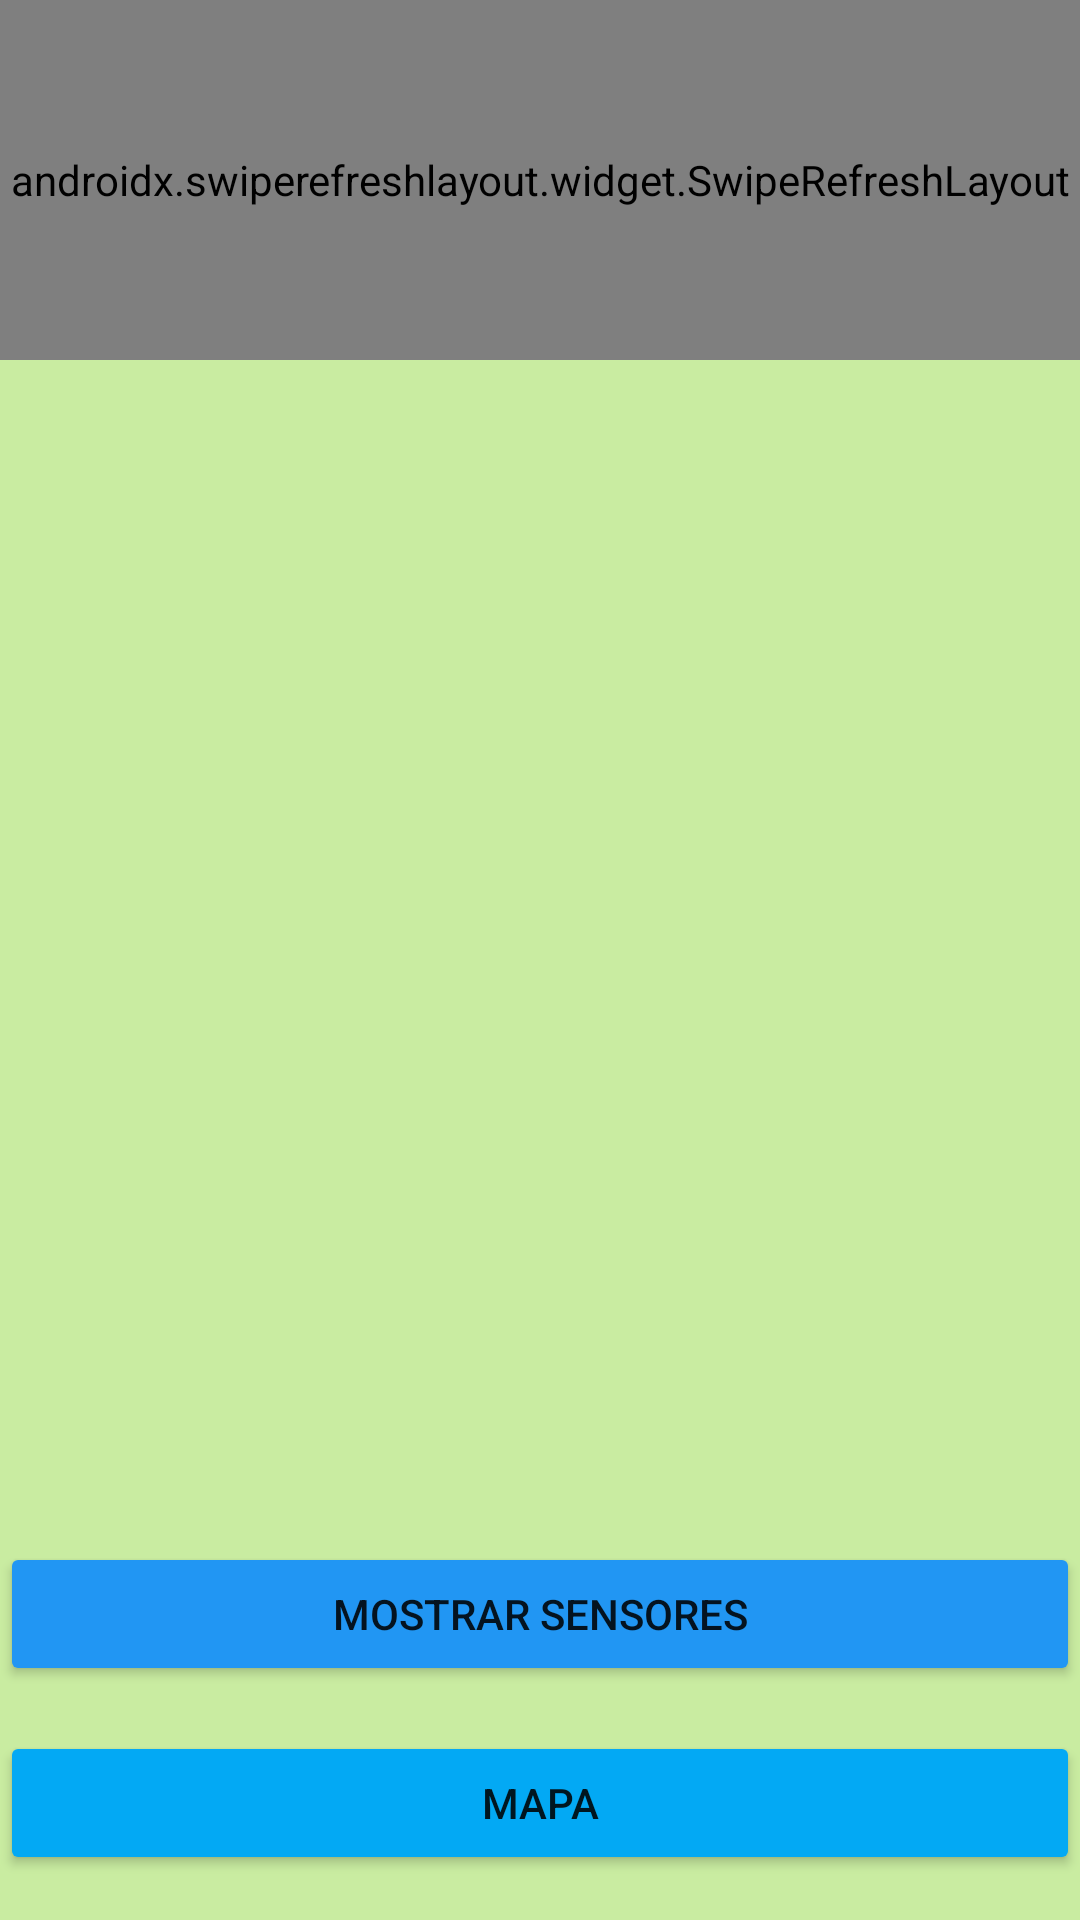

Reconstruct the res/layout file that produces this screen, plus the resources it refers to.
<!-- AndroidManifest.xml: application theme Theme.Ev2Android -->
<!-- res/layout/activity_main.xml -->
<?xml version="1.0" encoding="utf-8"?>
<RelativeLayout xmlns:android="http://schemas.android.com/apk/res/android"
    xmlns:app="http://schemas.android.com/apk/res-auto"
    xmlns:tools="http://schemas.android.com/tools"
    android:layout_width="match_parent"
    android:layout_height="match_parent"
    tools:context=".MainActivity"
    android:background="#C9ECA1"
    android:id="@+id/actualizarActivity">

    <androidx.swiperefreshlayout.widget.SwipeRefreshLayout
        android:id="@+id/swipeRefreshLayout"
        android:layout_width="match_parent"
        android:layout_height="120dp">


        <TextView
            android:id="@+id/txttitle"
            android:layout_width="match_parent"
            android:layout_height="match_parent"
            android:background="#03A9F4"
            android:gravity="center"
            android:text="Lista Sensores"
            android:textSize="35dp" />

    </androidx.swiperefreshlayout.widget.SwipeRefreshLayout>

    <ListView
        android:id="@+id/idListViewSensores"
        android:layout_width="match_parent"
        android:layout_height="match_parent"
        android:layout_above="@+id/btnAddSensore"
        android:layout_below="@+id/swipeRefreshLayout"
        android:layout_marginTop="15dp"
        android:layout_marginBottom="15dp">


    </ListView>

    <Button
        android:id="@+id/btnAddSensore"
        android:layout_width="match_parent"
        android:layout_height="wrap_content"
        android:layout_above="@+id/btnMaps"
        android:layout_marginBottom="15dp"
        android:backgroundTint="#2196F3"
        android:text="Mostrar Sensores" />

    <Button
        android:id="@+id/btnMaps"
        android:layout_width="match_parent"
        android:layout_height="wrap_content"
        android:layout_alignParentBottom="true"
        android:layout_marginBottom="15dp"
        android:backgroundTint="#03A9F4"
        android:text="Mapa" />

</RelativeLayout>
<!-- resources referenced by this layout -->
<resources>
  <style name="Theme.Ev2Android" parent="Theme.MaterialComponents.DayNight.DarkActionBar">
          
          <item name="colorPrimary">@color/purple_500</item>
          <item name="colorPrimaryVariant">@color/purple_700</item>
          <item name="colorOnPrimary">@color/white</item>
          
          <item name="colorSecondary">@color/teal_200</item>
          <item name="colorSecondaryVariant">@color/teal_700</item>
          <item name="colorOnSecondary">@color/black</item>
          
          <item name="android:statusBarColor" tools:targetApi="l">?attr/colorPrimaryVariant</item>
          
      </style>
  <!-- not gathered from this repository: default colours our renderer supplied (Android Studio template values) -->
  <color name="purple_500">#FF6200EE</color>
  <color name="purple_700">#FF3700B3</color>
  <color name="teal_200">#FF03DAC5</color>
  <color name="teal_700">#FF018786</color>
  <color name="black">#FF000000</color>
  <color name="white">#FFFFFFFF</color>
</resources>
